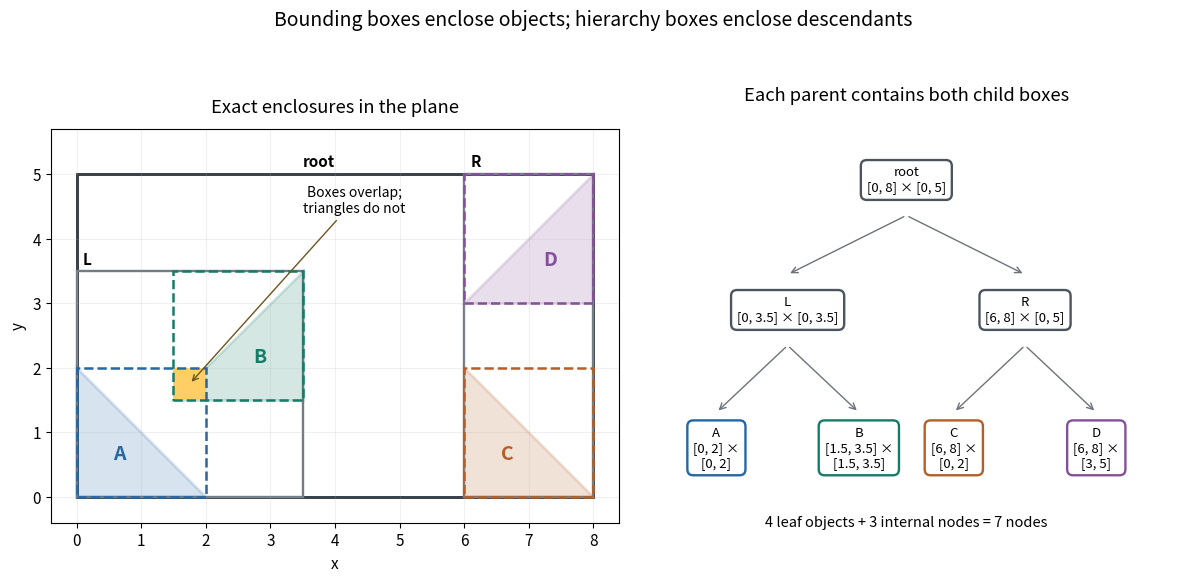

The matplotlib source for this figure: (Note: this script raises an exception after producing the figure.)
"""Exact planar enclosures and their binary hierarchy.

Run from _media with Python 3.14, matplotlib 3.10.7 and numpy 2.3.5:
MPLBACKEND=Agg MPLCONFIGDIR=/tmp/codex-wiki-matplotlib python3.14 ../bounding-box-enclosures-and-hierarchy.py
"""

import json
from pathlib import Path

import matplotlib.pyplot as plt
import numpy as np
from matplotlib.patches import Polygon, Rectangle


TRIANGLES = {
    "A": np.array([(0, 0), (2, 0), (0, 2)], dtype=float),
    "B": np.array([(1.5, 1.5), (3.5, 1.5), (3.5, 3.5)]),
    "C": np.array([(6, 0), (8, 0), (6, 2)], dtype=float),
    "D": np.array([(6, 3), (8, 3), (8, 5)], dtype=float),
}
CHILDREN = {"root": ("L", "R"), "L": ("A", "B"), "R": ("C", "D")}
COLORS = {"A": "#2467a4", "B": "#147d69", "C": "#b45f28", "D": "#85509a"}


def boxes():
    result = {name: (p.min(axis=0), p.max(axis=0)) for name, p in TRIANGLES.items()}
    for name in ("L", "R", "root"):
        left, right = (result[c] for c in CHILDREN[name])
        result[name] = (np.minimum(left[0], right[0]), np.maximum(left[1], right[1]))
    return result


def verify(bounds):
    for name, p in TRIANGLES.items():
        lo, hi = bounds[name]
        assert np.all(lo <= p) and np.all(p <= hi)
    for parent, children in CHILDREN.items():
        lo, hi = bounds[parent]
        for child in children:
            clo, chi = bounds[child]
            assert np.all(lo <= clo) and np.all(chi <= hi)
    lo = np.maximum(bounds["A"][0], bounds["B"][0])
    hi = np.minimum(bounds["A"][1], bounds["B"][1])
    assert np.array_equal(lo, (1.5, 1.5)) and np.array_equal(hi, (2, 2))
    assert max(TRIANGLES["A"].sum(axis=1)) == 2
    assert min(TRIANGLES["B"].sum(axis=1)) == 3
    assert len(bounds) == 7 and len(TRIANGLES) == 4


def draw_scene(ax, bounds):
    for name in ("root", "L", "R"):
        lo, hi = bounds[name]
        ax.add_patch(Rectangle(lo, *(hi - lo), fill=False,
                               ec="#232c35" if name == "root" else "#737b83",
                               lw=2 if name == "root" else 1.7))
    ax.add_patch(Rectangle((1.5, 1.5), .5, .5, fc="#ffcf66", ec="none", zorder=2))
    for name, p in TRIANGLES.items():
        lo, hi = bounds[name]
        ax.add_patch(Rectangle(lo, *(hi - lo), fill=False, ec=COLORS[name],
                               lw=1.8, linestyle="--", zorder=3))
        ax.add_patch(Polygon(p, fc=COLORS[name], alpha=.18, ec=COLORS[name], lw=2))
        center = p.mean(axis=0)
        ax.text(*center, name, color=COLORS[name], ha="center", va="center",
                weight="bold", fontsize=14)
    ax.annotate("Boxes overlap;\ntriangles do not", xy=(1.75, 1.75),
                xytext=(4.3, 4.4), ha="center", fontsize=10,
                arrowprops={"arrowstyle": "->", "color": "#6d551f"})
    ax.text(3.75, 5.12, "root", weight="bold", ha="center")
    ax.text(.1, 3.6, "L", weight="bold")
    ax.text(6.1, 5.12, "R", weight="bold")
    ax.set(xlim=(-.4, 8.4), ylim=(-.4, 5.7), xlabel="x", ylabel="y")
    ax.set_aspect("equal")
    ax.set_xticks(range(9))
    ax.set_yticks(range(6))
    ax.grid(alpha=.18)
    ax.set_title("Exact enclosures in the plane", pad=12)


def draw_tree(ax):
    locations = {"root": (.5, .84), "L": (.25, .51), "R": (.75, .51),
                 "A": (.1, .16), "B": (.4, .16), "C": (.6, .16), "D": (.9, .16)}
    labels = {"root": "root\n[0, 8] × [0, 5]", "L": "L\n[0, 3.5] × [0, 3.5]",
              "R": "R\n[6, 8] × [0, 5]", "A": "A\n[0, 2] × [0, 2]",
              "B": "B\n[1.5, 3.5] × [1.5, 3.5]", "C": "C\n[6, 8] × [0, 2]",
              "D": "D\n[6, 8] × [3, 5]"}
    for parent, children in CHILDREN.items():
        x, y = locations[parent]
        for child in children:
            cx, cy = locations[child]
            ax.annotate("", xy=(cx, cy + .09), xytext=(x, y - .09),
                        arrowprops={"arrowstyle": "->", "color": "#6b737b"})
    for name, (x, y) in locations.items():
        # Leaf endpoint labels on separate lines fit without overlap.
        label = labels[name]
        if name in TRIANGLES:
            label = label.replace(" × ", " ×\n")
        ax.text(x, y, label, ha="center", va="center", fontsize=9.5,
                bbox={"boxstyle": "round,pad=.45", "facecolor": "white",
                      "edgecolor": COLORS.get(name, "#4c555d"), "linewidth": 1.7})
    ax.set(xlim=(-.07, 1.07), ylim=(-.06, 1))
    ax.axis("off")
    ax.set_title("Each parent contains both child boxes", pad=12)
    ax.text(.5, -.04, "4 leaf objects + 3 internal nodes = 7 nodes",
            ha="center", fontsize=10.5)


def main():
    plt.rcParams.update({"font.size": 11, "figure.facecolor": "white", "axes.facecolor": "white"})
    bounds = boxes()
    verify(bounds)
    fig, axes = plt.subplots(1, 2, figsize=(12, 5.7), gridspec_kw={"width_ratios": [1.05, 1]})
    draw_scene(axes[0], bounds)
    draw_tree(axes[1])
    fig.suptitle("Bounding boxes enclose objects; hierarchy boxes enclose descendants", fontsize=14)
    fig.tight_layout(rect=(0, .03, 1, .94))
    output = Path(Path(__file__).stem + ".png")
    fig.savefig(output, dpi=110, facecolor="white", transparent=False)
    plt.close(fig)
    print(json.dumps({"output": str(output), "nodes": 7, "leaves": 4,
                      "boxes": {n: [lo.tolist(), hi.tolist()] for n, (lo, hi) in bounds.items()},
                      "A_B_box_overlap": [[1.5, 1.5], [2, 2]], "A_B_shapes_disjoint": True}))


if __name__ == "__main__":
    main()
